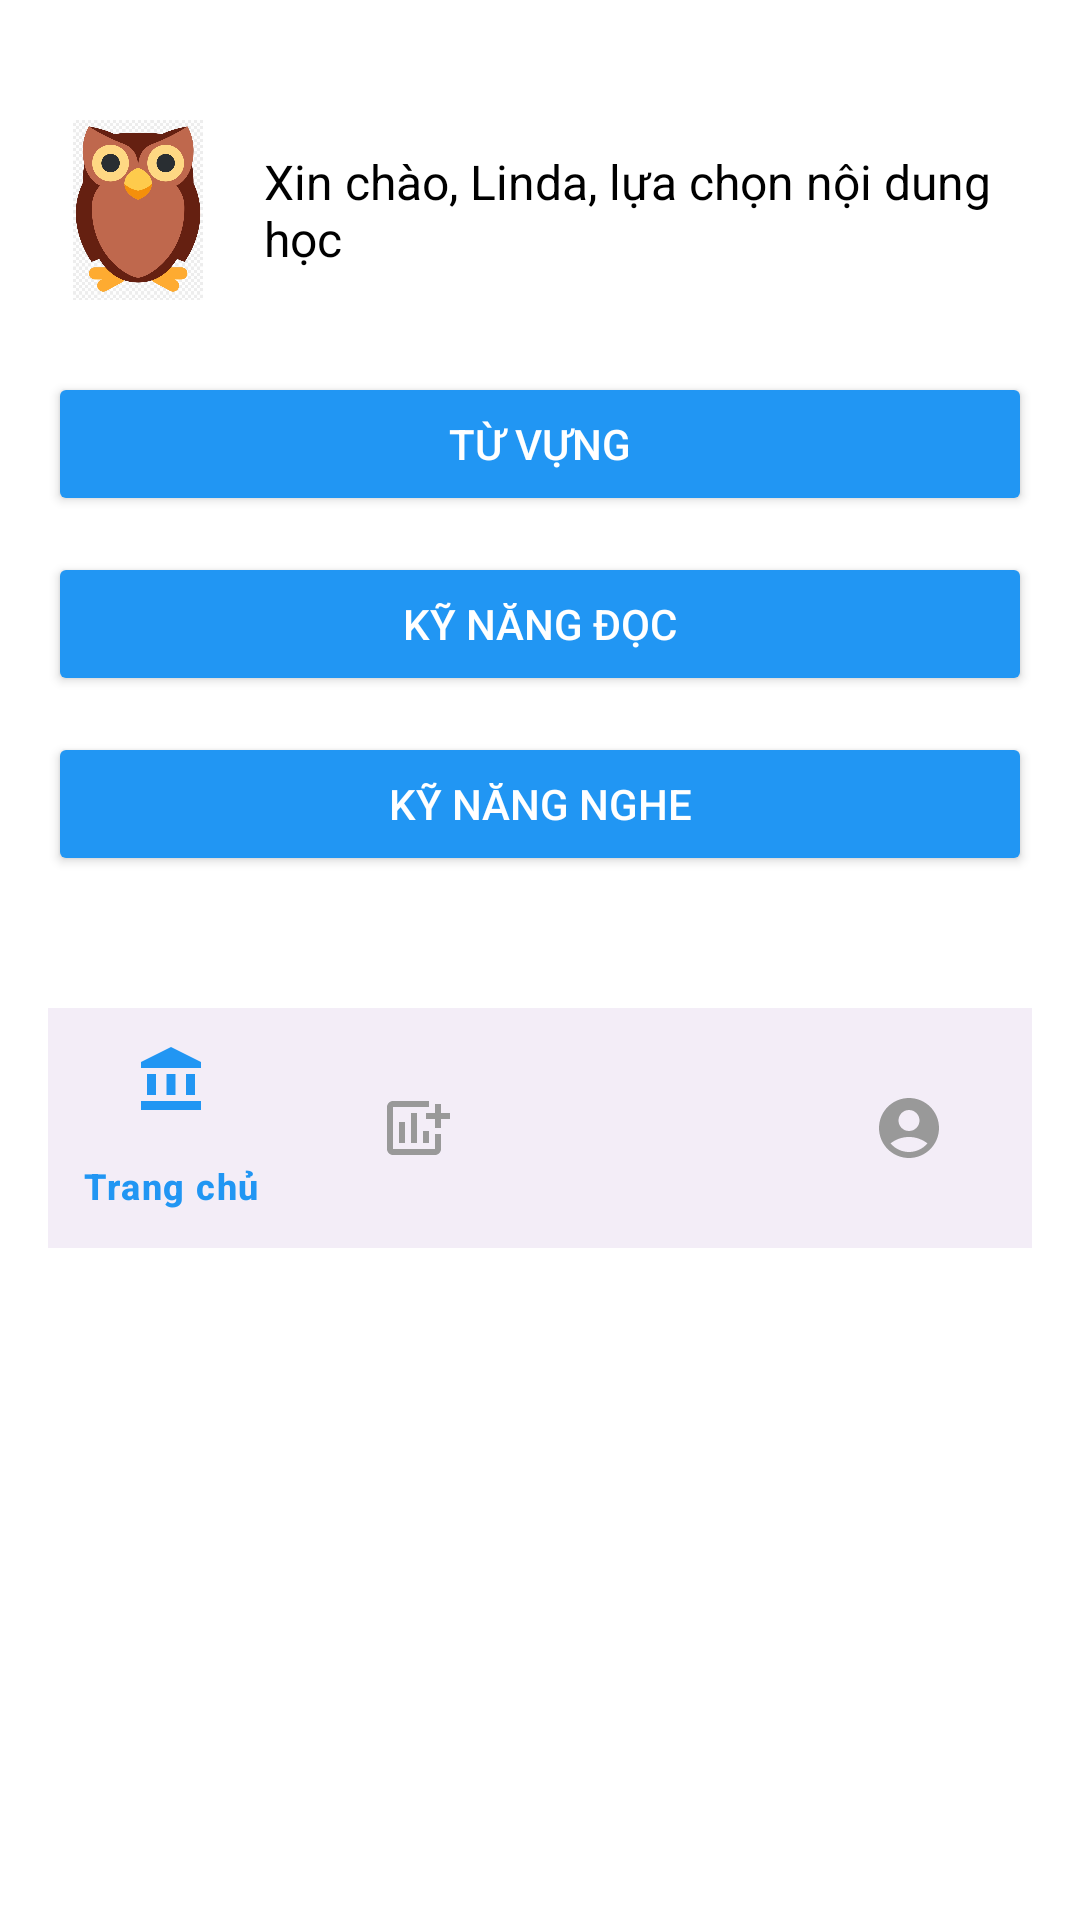

Write the Android layout XML for this screen, with the resource values it uses.
<!-- AndroidManifest.xml: application theme Theme.ENGLISH5 -->
<!-- res/layout/activity_home.xml -->
<?xml version="1.0" encoding="utf-8"?>
<LinearLayout xmlns:android="http://schemas.android.com/apk/res/android"
    xmlns:app="http://schemas.android.com/apk/res-auto"
    android:orientation="vertical"
    android:layout_width="match_parent"
    android:layout_height="match_parent"
    android:padding="16dp"
    android:background="#FFFFFF">
    <ImageView
        android:id="@+id/btnBack"
        android:layout_width="24dp"
        android:layout_height="24dp"
        android:src="@drawable/ic_back"
        android:contentDescription="Back"
        android:layout_marginEnd="12dp" />


    <LinearLayout
        android:layout_width="match_parent"
        android:layout_height="wrap_content"
        android:orientation="horizontal"
        android:gravity="center_vertical"
        android:layout_marginBottom="24dp">

        <ImageView
            android:layout_width="60dp"
            android:layout_height="60dp"
            android:src="@drawable/owl"
            android:contentDescription="Owl" />

        <TextView
            android:layout_width="wrap_content"
            android:layout_height="wrap_content"
            android:text="Xin chào, Linda, lựa chọn nội dung học"
            android:textSize="16sp"
            android:layout_marginStart="12dp"
            android:textColor="#000000" />
    </LinearLayout>


    <Button
        android:id="@+id/btnVocabulary"
        android:layout_width="match_parent"
        android:layout_height="wrap_content"
        android:text="TỪ VỰNG"

        android:drawablePadding="10dp"
        android:backgroundTint="#2196F3"
        android:textColor="#FFFFFF"
        android:layout_marginBottom="12dp" />

    <Button
        android:id="@+id/btnReading"
        android:layout_width="match_parent"
        android:layout_height="wrap_content"
        android:text="KỸ NĂNG ĐỌC"

        android:drawablePadding="10dp"
        android:backgroundTint="#2196F3"
        android:textColor="#FFFFFF"
        android:layout_marginBottom="12dp" />

    <Button
        android:id="@+id/btnListening"
        android:layout_width="match_parent"
        android:layout_height="wrap_content"
        android:text="KỸ NĂNG NGHE"

        android:drawablePadding="10dp"
        android:backgroundTint="#2196F3"
        android:textColor="#FFFFFF"
        android:layout_marginBottom="12dp" />


    <com.google.android.material.bottomnavigation.BottomNavigationView
        android:id="@+id/bottom_navigation"
        android:layout_width="match_parent"
        android:layout_height="wrap_content"
        android:layout_gravity="bottom"
        android:layout_marginTop="32dp"
        app:menu="@menu/bottom_nav_menu"
        app:itemIconTint="@color/selector_nav_color"
        app:itemTextColor="@color/selector_nav_color" />
</LinearLayout>
<!-- resources referenced by this layout -->
<resources>
  <!-- drawable owl: png bitmap (drawable, 158580 bytes) -->
  <style name="Theme.ENGLISH5" parent="Base.Theme.ENGLISH5" />
  <style name="Base.Theme.ENGLISH5" parent="Theme.Material3.DayNight.NoActionBar">
          
          
      </style>
</resources>
